The GitHub repository mengzhuo-k/pcb-inspector contains a labelled image folder "cls" with 7 categories: damaged component, excess solder, good solder, misaligned component, missing component, poor solder, solder bridge. Examples follow, each with its label.

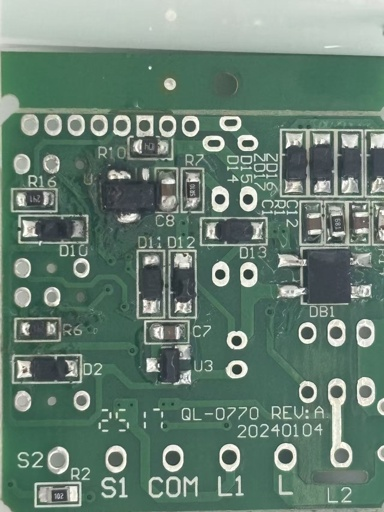
Label: good solder

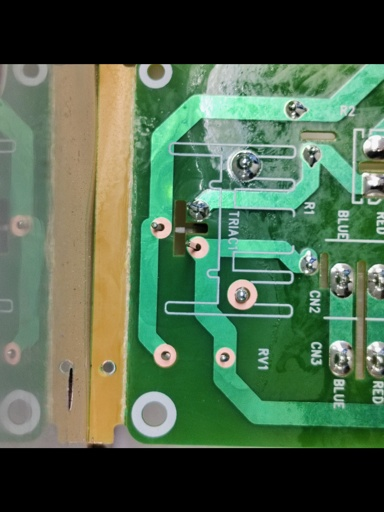
Label: damaged component

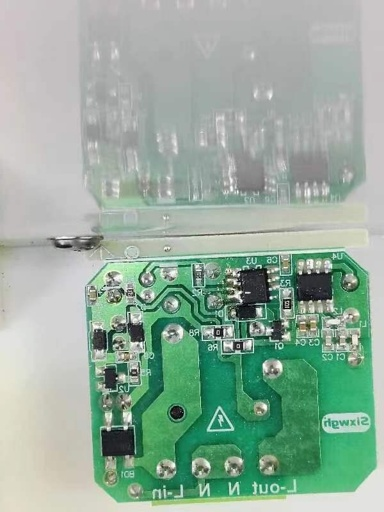
Label: poor solder

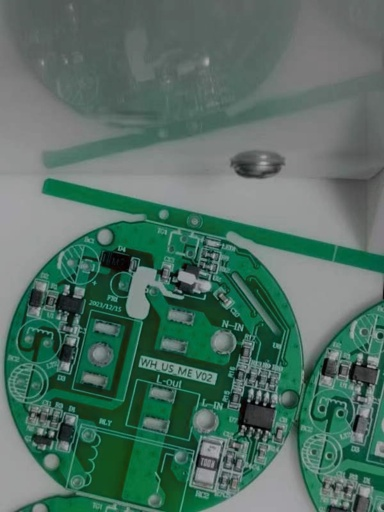
Label: excess solder

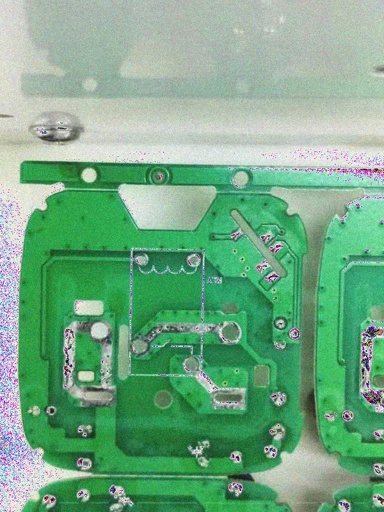
Label: solder bridge

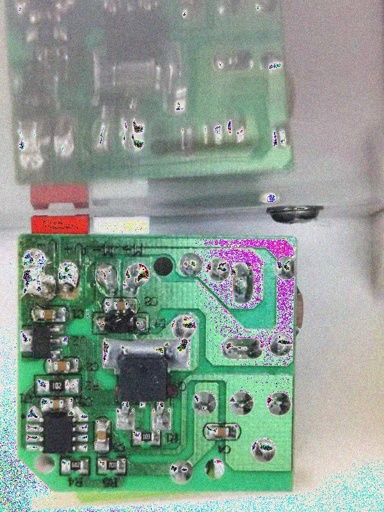
Label: misaligned component
